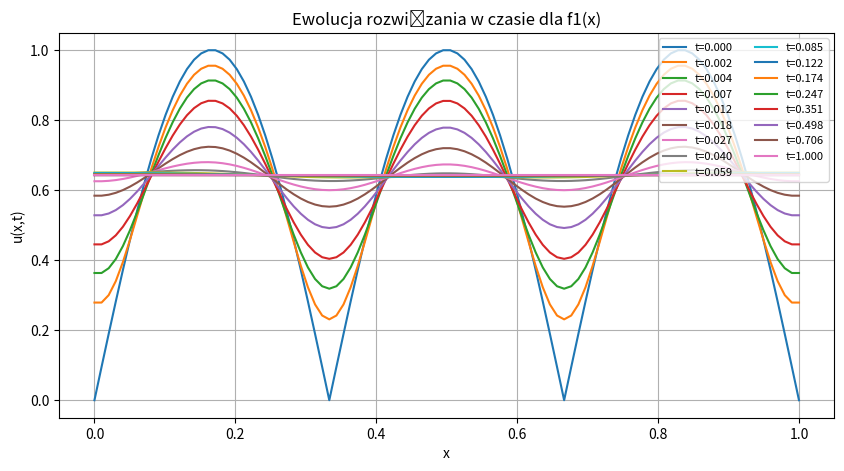
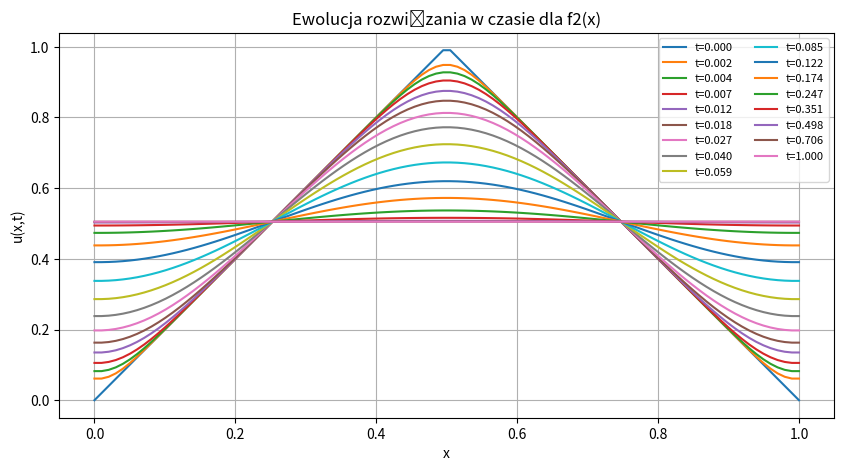
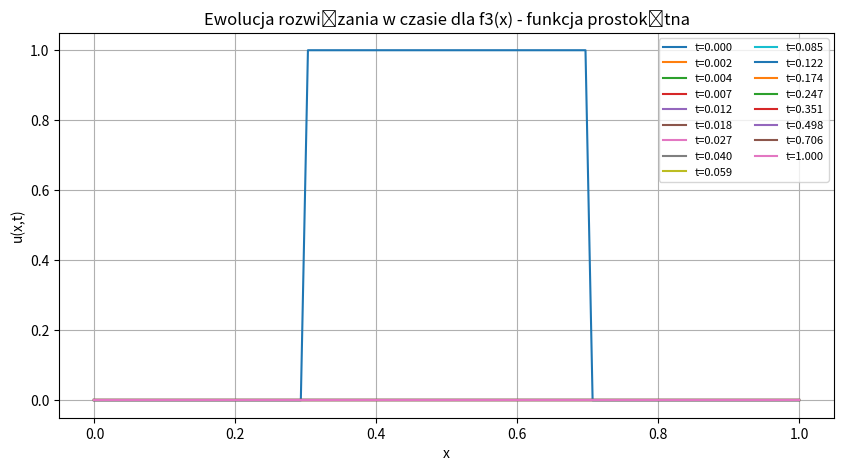
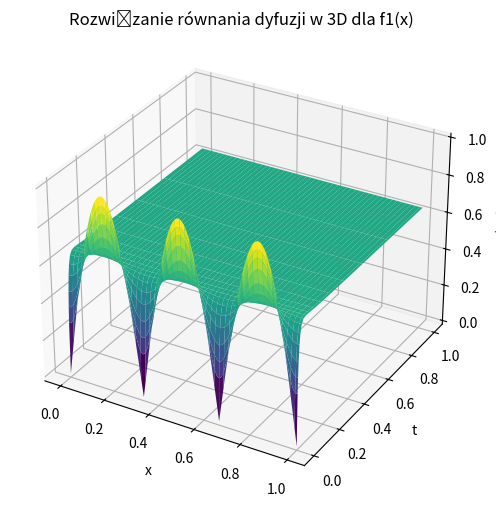
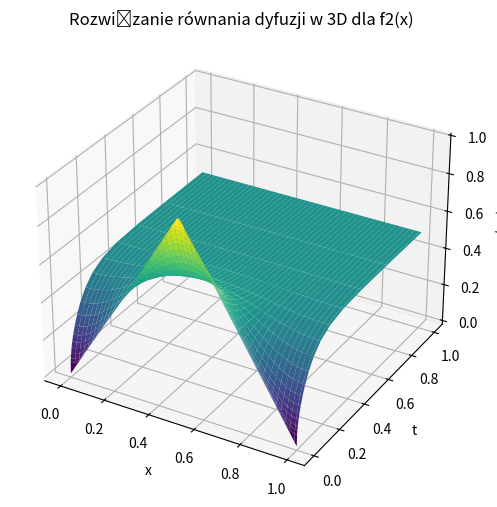
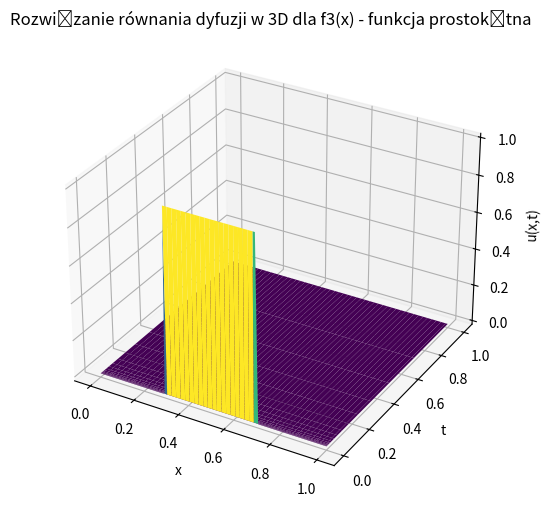

Recreate these plots in Python, in order. (Note: this script raises an exception after producing the figures.)
# -*- coding: utf-8 -*-
"""
Created on Mon Mar 31 11:20:02 2025

[redacted]
"""

import numpy as np
import matplotlib.pyplot as plt
from mpl_toolkits.mplot3d import Axes3D
# Parametry
L = 1.0       # Długość przedziału
D = 0.25      # Współczynnik dyfuzji
Nx = 100      # Liczba punktów przestrzennych
dx = L / Nx   # Rozdzielczość przestrzenna
dt = 0.00005   # Zmniejszamy dt, aby zapewnić stabilność

# Współczynniki Fouriera dla początkowego rozkładu f(x)
def f(x):
    return np.sin(2 * np.pi * x)  # Przykładowa funkcja początkowa

x = np.linspace(0, L, Nx)
u = f(x)  # Warunek początkowy

# Warunki początkowe
def f1(x):  # Pierwsza funkcja początkowa
    return np.abs(np.sin(3 * np.pi * x / L))

def f2(x):  # Druga funkcja początkowa
    return 2 * np.abs(np.abs(x - L / 2) - L / 2)
def f3(x):  # Trzecia funkcja - prostokątna
    return np.where((x > 0.3) & (x < 0.7), 1, 0)

def compute_bn(n, f, L, x):
    return (2 / L) * np.trapz(f(x) * np.sin(n * np.pi * x / L), x)

# Warunki brzegowe Neumanna (pochodne zerowe na brzegach)
def apply_neumann_bc(u):
    u[0] = u[1]
    u[-1] = u[-2]
    return u

# Metoda różnic skończonych (schemat explicite)
def solve_diffusion(u, D, dx, dt,t,terms = 50):
    Nt = int(t / dt)
    r = D * dt / dx**2  # Liczba Couranta
    if r > 0.5:
        raise ValueError(f"Unstable: Courant number r = {r} exceeds 0.5.")
    for _ in range(Nt):
        u_new = u.copy()
        u_new[1:-1] = u[1:-1] + r * (u[2:] - 2 * u[1:-1] + u[:-2])
        u = apply_neumann_bc(u_new)
    return u

t_vals = [0.000, 0.002, 0.004, 0.007, 0.012, 0.018, 0.027, 0.040, 0.059, 0.085, 0.122, 0.174, 0.247, 0.351, 0.498, 0.706, 1.000]  # Wybrane momenty czasowe
solutions_f1 = [f1(x)]  # Przechowywanie wyników
solutions_f1 = np.array([solve_diffusion(solutions_f1[-1], D,dx,dt,t) for t in t_vals])
solutions_f2 = [f2(x)]  # Przechowywanie wyników
solutions_f2 = np.array([solve_diffusion(solutions_f2[-1], D,dx,dt,t) for t in t_vals])
solutions_f3 = [f3(x)]  # Przechowywanie wyników
solutions_f3 = np.array([solve_diffusion(solutions_f3[-1], D,dx,dt,t) for t in t_vals])
# --- WYKRES 1: f1(x) ---
plt.figure(figsize=(10, 5))
for i, sol in enumerate(solutions_f1):
    plt.plot(x, sol, label=f"t={t_vals[i]:.3f}")
plt.xlabel("x")
plt.ylabel("u(x,t)")
plt.title("Ewolucja rozwiązania w czasie dla f1(x)")
plt.legend(ncol=2, fontsize=8, loc='upper right')
plt.grid()
plt.show()

# --- WYKRES 2: f2(x) ---
plt.figure(figsize=(10, 5))
for i, sol in enumerate(solutions_f2):
    plt.plot(x, sol, label=f"t={t_vals[i]:.3f}")
plt.xlabel("x")
plt.ylabel("u(x,t)")
plt.title("Ewolucja rozwiązania w czasie dla f2(x)")
plt.legend(ncol=2, fontsize=8, loc='upper right')
plt.grid()
plt.show()

# --- WYKRES 3: f3(x) ---
plt.figure(figsize=(10, 5))
for i, sol in enumerate(solutions_f3):
    plt.plot(x, sol, label=f"t={t_vals[i]:.3f}")
plt.xlabel("x")
plt.ylabel("u(x,t)")
plt.title("Ewolucja rozwiązania w czasie dla f3(x) - funkcja prostokątna")
plt.legend(ncol=2, fontsize=8, loc='upper right')
plt.grid()
plt.show()

# --- WYKRES 4: 3D dla f1(x) ---
X, T = np.meshgrid(x, t_vals)
fig = plt.figure(figsize=(10, 6))
ax = fig.add_subplot(111, projection='3d')
ax.plot_surface(X, T, solutions_f1, cmap="viridis", edgecolor='none')
ax.set_xlabel("x")
ax.set_ylabel("t")
ax.set_zlabel("u(x,t)")
ax.set_title("Rozwiązanie równania dyfuzji w 3D dla f1(x)")
plt.show()

# --- WYKRES 5: 3D dla f2(x) ---
fig = plt.figure(figsize=(10, 6))
ax = fig.add_subplot(111, projection='3d')
ax.plot_surface(X, T, solutions_f2, cmap="viridis", edgecolor='none')
ax.set_xlabel("x")
ax.set_ylabel("t")
ax.set_zlabel("u(x,t)")
ax.set_title("Rozwiązanie równania dyfuzji w 3D dla f2(x)")
plt.show()

# --- WYKRES 6: 3D dla f3(x) ---
fig = plt.figure(figsize=(10, 6))
ax = fig.add_subplot(111, projection='3d')
ax.plot_surface(X, T, solutions_f3, cmap="viridis", edgecolor='none')
ax.set_xlabel("x")
ax.set_ylabel("t")
ax.set_zlabel("u(x,t)")
ax.set_title("Rozwiązanie równania dyfuzji w 3D dla f3(x) - funkcja prostokątna")
plt.show()

# --- WYKRES 7: Współczynniki Fouriera dla f1(x) ---
n_vals = np.arange(1, 51)
b_n_vals_f1 = np.array([compute_bn(n, f1, L, x) for n in n_vals])
plt.figure(figsize=(8, 5))
plt.stem(n_vals, b_n_vals_f1, basefmt=" ", use_line_collection=True)
plt.xlabel("n")
plt.ylabel("$b_n$")
plt.title("Współczynniki Fouriera $b_n$ dla f1(x)")
plt.grid()
plt.show()

# --- WYKRES 8: Współczynniki Fouriera dla f2(x) ---
b_n_vals_f2 = np.array([compute_bn(n, f2, L,x) for n in n_vals])
plt.figure(figsize=(8, 5))
plt.stem(n_vals, b_n_vals_f2, basefmt=" ", use_line_collection=True)
plt.xlabel("n")
plt.ylabel("$b_n$")
plt.title("Współczynniki Fouriera $b_n$ dla f2(x)")
plt.grid()
plt.show()
# --- WYKRES 9: Współczynniki Fouriera dla f3(x) ---
b_n_vals_f3 = np.array([compute_bn(n, f3, L, x) for n in n_vals])
plt.figure(figsize=(8, 5))
plt.stem(n_vals, b_n_vals_f3, basefmt=" ", use_line_collection=True)
plt.xlabel("n")
plt.ylabel("$b_n$")
plt.title("Współczynniki Fouriera $b_n$ dla f3(x) - funkcja prostokątna")
plt.grid()
plt.show()